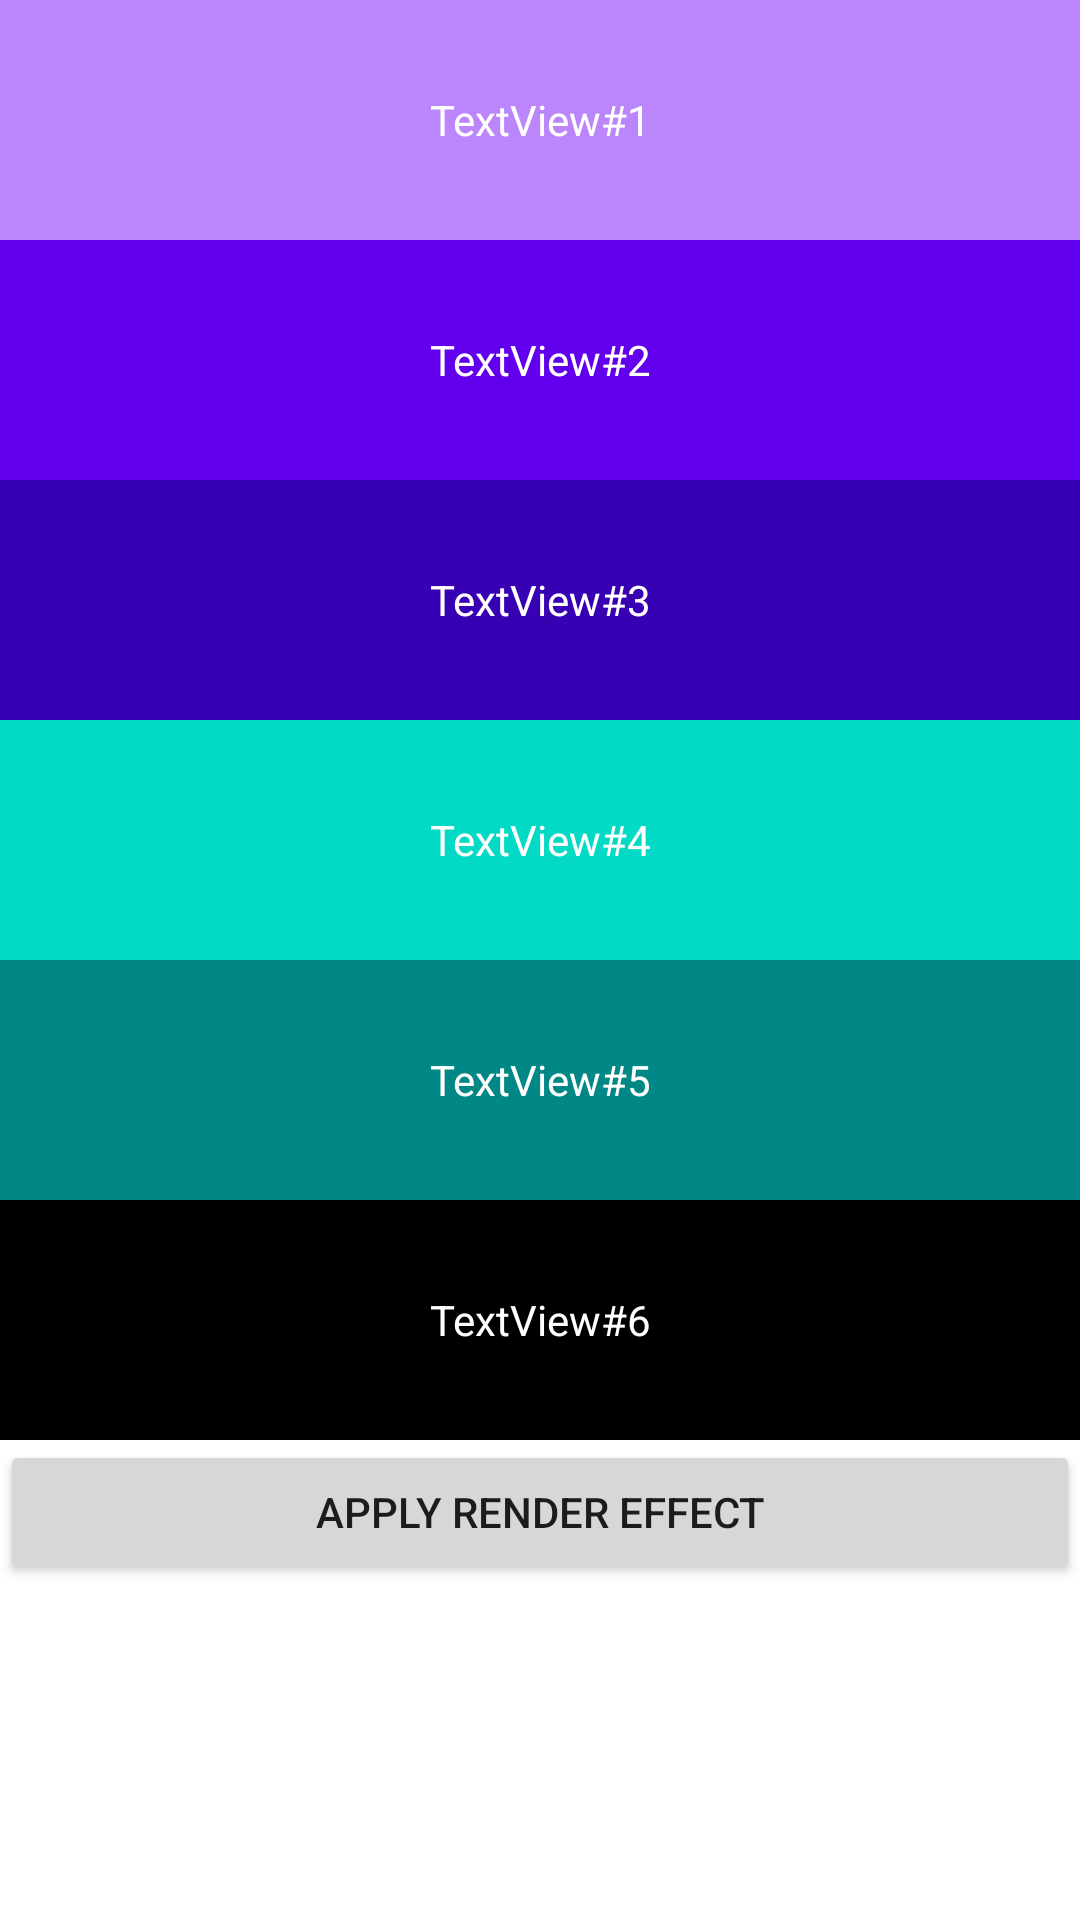

This screen was rendered from an Android layout file. Write that file and the resources it references.
<!-- AndroidManifest.xml: application theme Theme.AndroidRuntimeShaderDemo -->
<!-- res/layout/activity_render_effect_usage.xml -->
<?xml version="1.0" encoding="utf-8"?>
<LinearLayout xmlns:android="http://schemas.android.com/apk/res/android"
    xmlns:tools="http://schemas.android.com/tools"
    android:layout_width="match_parent"
    android:layout_height="match_parent"
    android:orientation="vertical"
    tools:context=".RenderEffectUsageActivity">

    <TextView
        android:layout_width="match_parent"
        android:layout_height="80dp"
        android:gravity="center"
        android:background="@color/purple_200"
        android:text="TextView#1"
        android:textColor="@android:color/white" />

    <TextView
        android:layout_width="match_parent"
        android:layout_height="80dp"
        android:gravity="center"
        android:background="@color/purple_500"
        android:text="TextView#2"
        android:textColor="@android:color/white" />

    <TextView
        android:layout_width="match_parent"
        android:layout_height="80dp"
        android:gravity="center"
        android:background="@color/purple_700"
        android:text="TextView#3"
        android:textColor="@android:color/white" />

    <TextView
        android:layout_width="match_parent"
        android:layout_height="80dp"
        android:gravity="center"
        android:background="@color/teal_200"
        android:text="TextView#4"
        android:textColor="@android:color/white" />

    <TextView
        android:layout_width="match_parent"
        android:layout_height="80dp"
        android:gravity="center"
        android:background="@color/teal_700"
        android:text="TextView#5"
        android:textColor="@android:color/white" />

    <TextView
        android:layout_width="match_parent"
        android:layout_height="80dp"
        android:gravity="center"
        android:background="@color/black"
        android:text="TextView#6"
        android:textColor="@android:color/white" />

    <Button
        android:layout_width="match_parent"
        android:layout_height="wrap_content"
        android:gravity="center"
        android:text="apply render effect"
        android:onClick="applyEffect" />
</LinearLayout>
<!-- resources referenced by this layout -->
<resources>
  <style name="Theme.AndroidRuntimeShaderDemo" parent="Theme.MaterialComponents.DayNight.DarkActionBar">
          
          <item name="colorPrimary">@color/purple_500</item>
          <item name="colorPrimaryVariant">@color/purple_700</item>
          <item name="colorOnPrimary">@color/white</item>
          
          <item name="colorSecondary">@color/teal_200</item>
          <item name="colorSecondaryVariant">@color/teal_700</item>
          <item name="colorOnSecondary">@color/black</item>
          
          <item name="android:statusBarColor" tools:targetApi="l">?attr/colorPrimaryVariant</item>
          
      </style>
  <!-- not gathered from this repository: default colours our renderer supplied (Android Studio template values) -->
  <color name="purple_200">#FFBB86FC</color>
  <color name="purple_500">#FF6200EE</color>
  <color name="purple_700">#FF3700B3</color>
  <color name="teal_200">#FF03DAC5</color>
  <color name="teal_700">#FF018786</color>
  <color name="black">#FF000000</color>
  <color name="white">#FFFFFFFF</color>
</resources>
